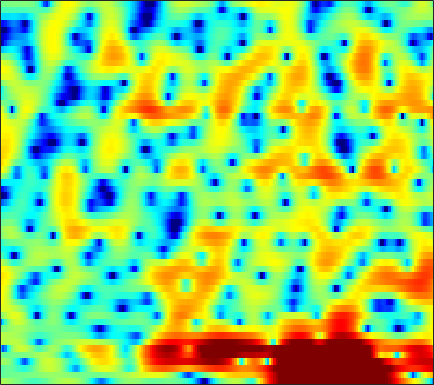

The table this chart was drawn from, first rows:
1.4672, 1.3492, 1.1649, 0.95873, 0.78727, 0.52618, 0.23273, -0.0016535, -0.33257, -0.67666, -1.0245, -1.294, -1.6186, -1.8894, -2.0437, -2.1753, -2.1761, -2.0898, -1.8761, -1.5603, -1.1858, -0.86744, -0.4194, 0.019564
-1.228, -1.114, -0.9644, -0.8354, -0.7551, -0.6734, -0.615, -0.5821, -0.5503, -0.5216, -0.4851, -0.4506, -0.3941, -0.3211, -0.2522, -0.1408, -0.01191, 0.09478, 0.2437, 0.3893, 0.5294, 0.6244, 0.7274, 0.8038
-1.888, -1.367, -0.9524, -0.8115, -0.8629, -1.113, -1.533, -1.946, -2.531, -3.049, -3.348, -3.339, -2.99, -2.318, -1.709, -0.851, -0.02046, 0.5418, 1.182, 1.697, 2.087, 2.288, 2.434, 2.44
1.185, 1.091, 0.8543, 0.4535, 0.01221, -0.8002, -1.931, -3.025, -4.898, -7.343, -10.09, -11.05, -9.274, -6.297, -4.338, -2.227, -0.6175, 0.3207, 1.282, 1.974, 2.429, 2.638, 2.731, 2.653
-0.1668, -0.5848, -0.8726, -0.8484, -0.739, -0.526, -0.3736, -0.3153, -0.2931, -0.3122, -0.3191, -0.2671, -0.1172, 0.1305, 0.3482, 0.6871, 1.036, 1.27, 1.533, 1.721, 1.811, 1.792, 1.628, 1.277
-6.954, -10.82, -8.561, -4.225, -2.006, 0.02723, 1.333, 1.965, 2.492, 2.678, 2.585, 2.359, 1.86, 1.153, 0.4965, -0.4766, -1.373, -1.868, -2.014, -1.53, -0.6972, -0.05602, 0.6448, 1.09
2.44, 2.113, 1.878, 1.848, 1.894, 1.997, 2.086, 2.083, 1.961, 1.645, 1.127, 0.581, -0.3943, -1.729, -3.026, -5.238, -8.025, -10.11, -10.76, -8.375, -5.688, -4.046, -2.396, -1.221
2.2, 1.99, 1.794, 1.675, 1.609, 1.533, 1.434, 1.321, 1.128, 0.8594, 0.5083, 0.1815, -0.3214, -0.8687, -1.299, -1.841, -2.276, -2.499, -2.621, -2.513, -2.248, -1.975, -1.577, -1.199
-0.3141, -0.2311, 0.05466, 0.4397, 0.728, 1.044, 1.262, 1.351, 1.358, 1.253, 1.045, 0.8348, 0.5033, 0.1486, -0.1118, -0.4241, -0.6688, -0.7907, -0.8728, -0.8578, -0.784, -0.7097, -0.6076, -0.5215
-9.54, -5.684, -2.359, -0.2641, 0.8178, 1.807, 2.391, 2.617, 2.679, 2.492, 2.08, 1.651, 0.9367, 0.1244, -0.4931, -1.233, -1.718, -1.828, -1.661, -1.236, -0.7217, -0.3501, 0.04564, 0.2653
0.2416, 0.7332, 1.611, 2.429, 2.904, 3.329, 3.496, 3.454, 3.16, 2.594, 1.731, 0.8735, -0.6562, -2.78, -4.958, -9.236, -16.62, -17.01, -9.72, -5.603, -3.055, -1.742, -0.5449, 0.1407
3.514, 3.385, 3.215, 3.023, 2.853, 2.555, 2.161, 1.794, 1.214, 0.5297, -0.2812, -0.9651, -1.996, -3.145, -4.035, -5.119, -5.749, -5.711, -4.992, -3.848, -2.674, -1.889, -1.072, -0.5256
4.069, 3.726, 3.161, 2.485, 1.905, 1.036, 0.09498, -0.6236, -1.534, -2.299, -2.867, -3.163, -3.365, -3.419, -3.375, -3.206, -2.924, -2.627, -2.15, -1.597, -1.01, -0.5987, -0.1253, 0.2444
4.511, 4.027, 3.175, 2.053, 1.004, -0.7173, -2.828, -4.7, -7.46, -9.821, -10.2, -9.226, -7.497, -5.983, -5.047, -3.988, -3.073, -2.446, -1.657, -0.9234, -0.2428, 0.2212, 0.7823, 1.241
4.824, 4.404, 3.583, 2.42, 1.308, -0.5479, -2.927, -5.127, -8.577, -11.7, -12.12, -10.82, -8.981, -7.627, -6.853, -5.989, -5.125, -4.426, -3.403, -2.345, -1.333, -0.6411, 0.1959, 0.9045
5.179, 4.947, 4.407, 3.625, 2.892, 1.732, 0.4129, -0.6314, -2.036, -3.379, -4.598, -5.492, -6.804, -8.456, -10, -12.21, -12.81, -11.27, -8.407, -5.917, -4.013, -2.903, -1.771, -0.9294
5.441, 5.256, 4.851, 4.303, 3.801, 3.055, 2.228, 1.558, 0.601, -0.4287, -1.551, -2.525, -4.053, -5.975, -7.693, -10.06, -10.94, -9.926, -7.707, -5.854, -4.602, -4.029, -3.733, -3.831
4.787, 4.465, 3.945, 3.344, 2.872, 2.28, 1.742, 1.395, 1.012, 0.656, 0.2863, -0.007109, -0.4222, -0.8759, -1.202, -1.557, -1.763, -1.825, -1.834, -1.891, -2.194, -2.708, -3.92, -6.068
2.261, 1.67, 0.6796, -0.5143, -1.473, -2.607, -3.175, -3.051, -2.326, -1.37, -0.4783, 0.08105, 0.6481, 1.054, 1.257, 1.436, 1.509, 1.506, 1.399, 1.17, 0.7899, 0.3723, -0.3084, -1.128
-1.729, -2.315, -3.588, -5.678, -8.116, -13.9, -32.88, -15.73, -8.703, -5.053, -2.696, -1.439, -0.2127, 0.6526, 1.13, 1.575, 1.852, 1.973, 2.024, 1.969, 1.845, 1.729, 1.537, 1.362
-4.176, -3.905, -3.935, -4.344, -4.773, -5.316, -5.442, -5.074, -4.116, -2.972, -1.858, -1.135, -0.3263, 0.3166, 0.6837, 1.045, 1.277, 1.365, 1.401, 1.351, 1.233, 1.139, 1.017, 0.9816
-3.168, -2.368, -1.65, -1.217, -1.02, -0.8671, -0.744, -0.6532, -0.5253, -0.364, -0.2102, -0.1115, 0.04282, 0.2111, 0.342, 0.5082, 0.6246, 0.646, 0.5468, 0.2683, -0.2176, -0.7029, -1.385, -1.884
-0.1997, 0.455, 1.119, 1.542, 1.71, 1.757, 1.621, 1.385, 0.908, 0.2725, -0.5198, -1.123, -1.839, -2.219, -2.156, -1.716, -1.127, -0.7475, -0.52, -0.7264, -1.511, -2.646, -5.262, -10.69
0.4847, 0.9622, 1.425, 1.671, 1.711, 1.556, 1.115, 0.5897, -0.4351, -1.968, -4.166, -6.511, -11.34, -18.03, -14.55, -8.723, -5.365, -3.759, -2.357, -1.611, -1.373, -1.469, -1.865, -2.183
-0.8637, -0.5387, -0.2391, -0.0833, -0.07943, -0.2416, -0.6284, -1.078, -1.911, -3.066, -4.534, -5.802, -7.439, -8.379, -8.162, -6.929, -5.381, -4.314, -3.096, -2.105, -1.309, -0.7821, -0.1424, 0.5176
-2.535, -2.305, -2.028, -1.818, -1.707, -1.666, -1.737, -1.895, -2.228, -2.679, -3.232, -3.651, -4.146, -4.476, -4.587, -4.518, -4.222, -3.855, -3.234, -2.467, -1.595, -0.9073, 0.05011, 0.9786
-4.959, -4.689, -4.209, -3.674, -3.28, -2.804, -2.443, -2.26, -2.166, -2.228, -2.436, -2.702, -3.163, -3.728, -4.209, -4.88, -5.459, -5.69, -5.487, -4.623, -3.245, -2.076, -0.5155, 0.9244
-10.43, -9.9, -8.646, -7.076, -5.927, -4.555, -3.495, -2.884, -2.325, -2.067, -2.085, -2.289, -2.853, -3.807, -4.818, -6.778, -9.875, -13.63, -19.41, -12.56, -7.072, -4.221, -1.369, 0.8064
-29.06, -26.87, -16.74, -11.7, -9.149, -6.72, -5.018, -4.077, -3.179, -2.642, -2.438, -2.463, -2.76, -3.357, -4.02, -5.168, -6.491, -7.394, -7.716, -6.551, -4.438, -2.777, -0.7299, 1.061
-13.88, -13.08, -11.36, -9.327, -7.98, -6.492, -5.298, -4.586, -3.866, -3.303, -2.932, -2.768, -2.692, -2.774, -2.936, -3.201, -3.409, -3.478, -3.344, -2.872, -2.073, -1.293, -0.1242, 1.131
-5.297, -5.201, -5.058, -4.992, -4.964, -4.967, -4.939, -4.839, -4.513, -4.013, -3.409, -3.021, -2.645, -2.481, -2.472, -2.629, -2.95, -3.2, -3.49, -3.518, -3.13, -2.481, -1.23, 0.2196
1.202, 0.6851, -0.2308, -1.535, -2.818, -5.056, -7.913, -9.75, -9.399, -6.981, -4.796, -3.643, -2.664, -2.245, -2.246, -2.668, -3.619, -4.717, -6.851, -9.894, -11.83, -9.808, -5.505, -2.064
4.838, 4.129, 2.886, 1.26, -0.3266, -3.059, -6.479, -8.744, -8.774, -6.456, -4.498, -3.577, -2.845, -2.692, -2.853, -3.449, -4.399, -5.414, -7.132, -9.069, -9.834, -8.638, -5.687, -2.83
5.923, 5.41, 4.557, 3.513, 2.61, 1.323, 0.08803, -0.746, -1.559, -2.147, -2.629, -3.008, -3.661, -4.442, -5.144, -6.012, -6.695, -7.077, -7.308, -7.216, -6.679, -6.076, -4.964, -3.703
6.18, 5.957, 5.505, 4.873, 4.311, 3.455, 2.481, 1.698, 0.5741, -0.6762, -2.114, -3.357, -5.351, -7.726, -9.714, -12.33, -13.75, -13.43, -12.11, -10.69, -9.559, -8.751, -7.782, -6.752
5.913, 5.942, 5.785, 5.43, 5.044, 4.369, 3.515, 2.747, 1.538, 0.08775, -1.673, -3.249, -5.764, -9, -12.15, -17.8, -21.58, -18.94, -15.58, -13.79, -12.99, -12.78, -12.76, -12.47
5.288, 5.469, 5.51, 5.344, 5.079, 4.556, 3.85, 3.196, 2.14, 0.8924, -0.5768, -1.804, -3.64, -5.634, -7.132, -8.957, -10.41, -11.16, -11.95, -12.82, -14.04, -15.65, -19.28, -28.88
4.68, 4.883, 4.981, 4.888, 4.704, 4.316, 3.767, 3.265, 2.457, 1.495, 0.3955, -0.5362, -1.865, -3.277, -4.336, -5.748, -7.117, -8.062, -9.264, -10.41, -11.58, -12.45, -13.53, -14.03
4.332, 4.447, 4.451, 4.315, 4.149, 3.847, 3.458, 3.097, 2.549, 1.864, 1.046, 0.3285, -0.7567, -1.999, -3.05, -4.508, -5.992, -7.074, -8.329, -9.245, -9.803, -9.924, -9.797, -9.449
4.357, 4.229, 3.924, 3.534, 3.244, 2.934, 2.751, 2.65, 2.534, 2.325, 1.922, 1.473, 0.581, -0.6222, -1.803, -3.739, -6.136, -8.26, -11.17, -12.69, -11.85, -10.52, -8.857, -7.542
4.545, 3.915, 2.746, 1.274, 0.1421, -0.7068, -0.2409, 0.7003, 1.942, 2.88, 3.322, 3.359, 2.958, 2.068, 1.076, -0.8359, -3.495, -6.188, -10.87, -14.03, -11.03, -8.596, -6.417, -5.107
3.171, 2.282, 0.3998, -2.751, -6.772, -16.18, -7.512, -2.994, 0.52, 2.567, 3.75, 4.181, 4.337, 4.005, 3.488, 2.51, 1.271, 0.2573, -1.018, -1.955, -2.55, -2.809, -3.138, -3.65
0.02715, -0.1046, -0.4666, -0.9731, -1.29, -1.329, -0.6989, 0.1469, 1.323, 2.347, 3.095, 3.444, 3.649, 3.568, 3.336, 2.858, 2.19, 1.619, 0.7808, -0.1228, -1.093, -1.916, -3.209, -4.869
-3.683, -2.531, -1.323, -0.4486, 0.07389, 0.6848, 1.238, 1.635, 2.134, 2.556, 2.852, 3.003, 3.04, 2.953, 2.804, 2.475, 2.026, 1.61, 0.9481, 0.1354, -0.8045, -1.646, -2.969, -4.548
-4.73, -2.86, -1.072, 0.1765, 0.8525, 1.517, 1.976, 2.19, 2.387, 2.471, 2.465, 2.408, 2.29, 2.125, 1.98, 1.752, 1.491, 1.243, 0.8288, 0.2981, -0.3926, -1.02, -2.015, -3.174
-0.3109, 0.3966, 1.204, 1.815, 2.142, 2.383, 2.436, 2.369, 2.122, 1.744, 1.295, 0.9233, 0.5074, 0.1906, 0.05524, 0.0398, 0.1227, 0.2083, 0.2734, 0.2262, -0.02386, -0.3356, -0.951, -1.822
3.243, 3.366, 3.472, 3.461, 3.36, 3.072, 2.581, 2.091, 1.22, 0.1162, -1.221, -2.317, -3.801, -4.792, -4.882, -4.133, -2.895, -1.942, -0.8706, -0.1232, 0.3056, 0.3931, 0.2041, -0.3409
4.577, 4.434, 4.178, 3.807, 3.42, 2.755, 1.867, 1.008, -0.3768, -2.129, -4.455, -6.736, -11.22, -21.15, -24.26, -11.74, -6.729, -4.306, -1.995, -0.4163, 0.6248, 1.087, 1.328, 1.178
3.522, 3.261, 2.848, 2.334, 1.853, 1.051, 0.03114, -0.9339, -2.433, -4.203, -6.159, -7.632, -9.28, -10, -9.616, -7.894, -5.566, -3.819, -1.745, -0.0706, 1.16, 1.811, 2.34, 2.507
0.2251, -0.009581, -0.296, -0.599, -0.9099, -1.52, -2.41, -3.315, -4.902, -7.037, -9.683, -11.93, -14.23, -13.13, -10.72, -7.57, -4.793, -2.99, -0.9409, 0.729, 2.019, 2.743, 3.41, 3.74
-6.772, -6.437, -5.672, -5.019, -4.718, -4.628, -4.936, -5.433, -6.53, -8.193, -10.56, -12.93, -15.47, -13.48, -10.37, -6.771, -3.864, -2.061, -0.08015, 1.504, 2.749, 3.464, 4.135, 4.496
-20.55, -15.43, -11.84, -9.731, -8.683, -7.748, -7.274, -7.153, -7.232, -7.486, -7.75, -7.783, -7.454, -6.553, -5.504, -3.84, -2.091, -0.83, 0.7221, 2.054, 3.12, 3.75, 4.34, 4.654
-15.85, -15.54, -14.27, -12.58, -11.39, -10.13, -9.273, -8.902, -8.642, -8.516, -8.32, -7.957, -7.143, -5.909, -4.805, -3.193, -1.564, -0.4006, 1.014, 2.23, 3.224, 3.805, 4.363, 4.651
-23.72, -25.73, -18.93, -14.81, -12.82, -11.21, -10.43, -10.3, -10.77, -11.85, -13.16, -13.57, -12.02, -9.062, -6.906, -4.319, -2.168, -0.7917, 0.7593, 2.021, 3.034, 3.628, 4.22, 4.569
-13, -13.46, -12.6, -11.09, -10.13, -9.277, -9.057, -9.31, -10.35, -12.49, -16.14, -19.04, -15.71, -10.44, -7.535, -4.617, -2.425, -1.111, 0.3276, 1.488, 2.412, 2.986, 3.595, 4.049
-5.556, -5.758, -5.802, -5.677, -5.557, -5.43, -5.454, -5.606, -5.947, -6.379, -6.655, -6.609, -6.022, -4.96, -4.027, -2.819, -1.73, -1.026, -0.2392, 0.4365, 1.056, 1.513, 2.119, 2.713
-1.994, -2.048, -2.058, -2.048, -2.024, -2.02, -2.022, -2.047, -2.097, -2.115, -2.104, -2.04, -1.858, -1.645, -1.477, -1.33, -1.319, -1.414, -1.665, -1.96, -2.039, -1.816, -1.048, 0.0508
-0.5798, -0.4998, -0.3861, -0.2688, -0.1918, -0.1245, -0.09018, -0.06953, -0.05195, -0.02656, 0.01152, 0.04883, 0.05269, -0.02346, -0.1797, -0.5799, -1.337, -2.231, -4.017, -6.834, -10.92, -12.5, -8.431, -4.221
